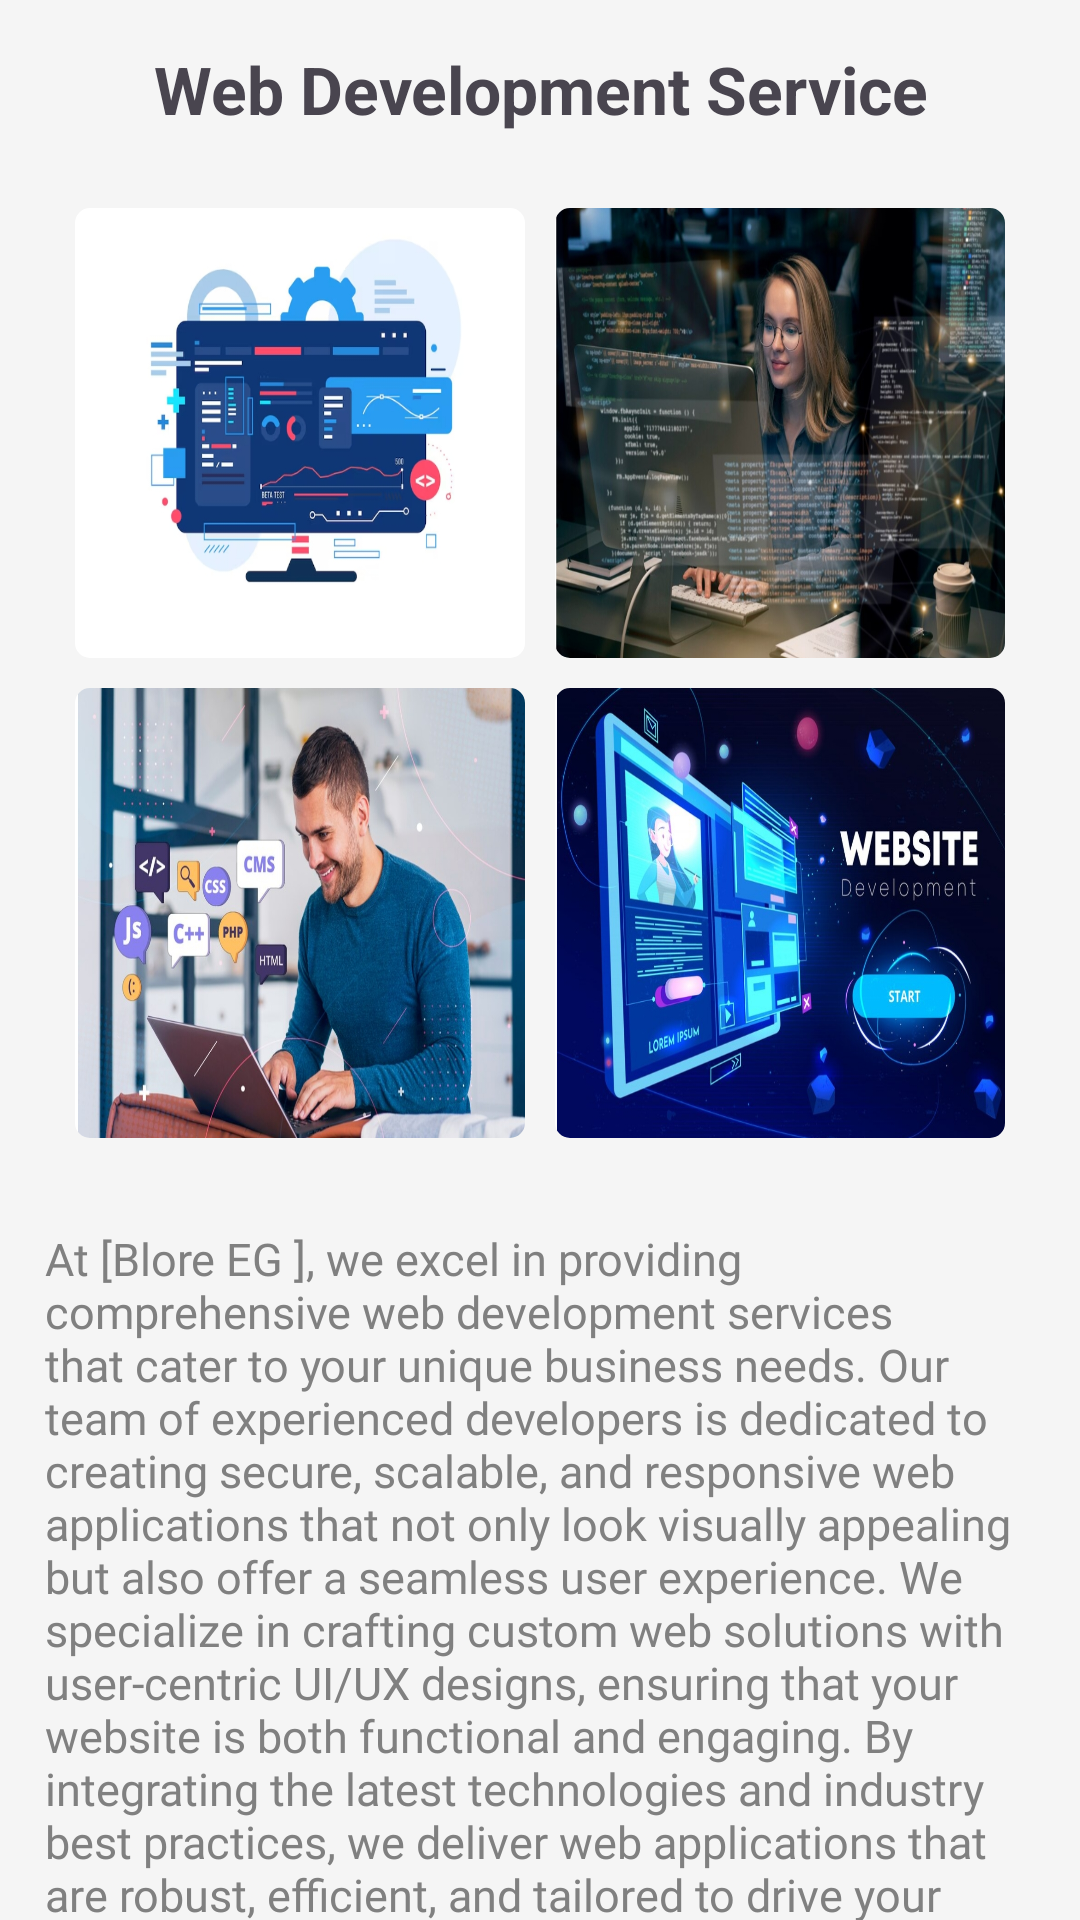

Layout XML and referenced resources for this Android screen:
<!-- AndroidManifest.xml: application theme Base.Theme.BlureAgency -->
<!-- res/layout/fragment_web.xml -->
<?xml version="1.0" encoding="utf-8"?>
<androidx.constraintlayout.widget.ConstraintLayout xmlns:android="http://schemas.android.com/apk/res/android"
    xmlns:tools="http://schemas.android.com/tools"
    android:layout_width="match_parent"
    android:layout_height="match_parent"
    style="@style/screen_background"
    android:id="@+id/webFragment"
    xmlns:app="http://schemas.android.com/apk/res-auto"
    tools:context=".ui.fragments.services.WebFragment">

    <TextView
        android:id="@+id/networkServiceTV"
        android:layout_width="match_parent"
        android:layout_height="wrap_content"
        android:layout_margin="15dp"
        android:fontFamily="More Fonts..."
        android:text="@string/web_development"
        android:textAlignment="center"
        android:textSize="22sp"
        android:textStyle="bold"
        app:layout_constraintEnd_toEndOf="parent"
        app:layout_constraintStart_toStartOf="parent"
        app:layout_constraintTop_toTopOf="parent"
        tools:fontFamily="@font/alata" />

    <androidx.core.widget.NestedScrollView
        android:layout_width="match_parent"
        android:layout_height="0dp"
        app:layout_constraintTop_toBottomOf="@id/networkServiceTV"
        app:layout_constraintBottom_toBottomOf="parent"
        app:layout_constraintStart_toStartOf="parent"

        >
        <androidx.constraintlayout.widget.ConstraintLayout
            android:layout_width="match_parent"
            android:layout_height="wrap_content"
            android:layout_marginBottom="100dp"
            >
            <GridLayout
                android:id="@+id/network_fragment_four_images"
                android:layout_width="wrap_content"
                android:layout_height="wrap_content"
                app:layout_constraintStart_toStartOf="parent"
                app:layout_constraintEnd_toEndOf="parent"
                app:layout_constraintTop_toTopOf="parent"
                android:columnCount="2"
                android:rowCount="2"
                android:layout_marginTop="20dp"
                >
                <com.google.android.material.imageview.ShapeableImageView
                    android:layout_width="150dp"
                    android:layout_height="150dp"
                    android:id="@+id/net1"
                    app:shapeAppearanceOverlay="@style/ImageRoundedCorners"

                    android:scaleType="fitXY"
                    android:layout_column="0"
                    android:layout_row="0"
                    android:layout_margin="5dp"
                    android:src="@drawable/web_image1"
                    app:layout_constraintTop_toBottomOf="@id/networkServiceTV"
                    app:layout_constraintStart_toStartOf="parent"
                    />
                <com.google.android.material.imageview.ShapeableImageView
                    android:layout_width="150dp"
                    android:layout_height="150dp"
                    android:id="@+id/net2"
                    android:scaleType="fitXY"
                    android:layout_column="1"
                    android:layout_row="0"
                    app:shapeAppearanceOverlay="@style/ImageRoundedCorners"

                    android:src="@drawable/web_image2"
                    android:layout_margin="5dp"
                    app:layout_constraintTop_toBottomOf="@id/networkServiceTV"
                    app:layout_constraintStart_toStartOf="parent"

                    />

                <com.google.android.material.imageview.ShapeableImageView
                    android:layout_width="150dp"
                    android:layout_height="150dp"
                    android:scaleType="fitXY"
                    android:layout_column="0"
                    android:layout_row="1"
                    app:shapeAppearanceOverlay="@style/ImageRoundedCorners"

                    android:src="@drawable/web_image3"
                    android:id="@+id/net3"
                    android:layout_margin="5dp"
                    app:layout_constraintTop_toBottomOf="@id/networkServiceTV"
                    app:layout_constraintStart_toStartOf="parent"

                    />

                <com.google.android.material.imageview.ShapeableImageView
                    android:layout_width="150dp"
                    android:layout_height="150dp"
                    android:scaleType="fitXY"
                    app:shapeAppearanceOverlay="@style/ImageRoundedCorners"
                    android:layout_column="1"
                    android:layout_row="1"
                    android:src="@drawable/web_image4"
                    android:layout_margin="5dp"
                    android:id="@+id/net4"
                    app:layout_constraintTop_toBottomOf="@id/networkServiceTV"
                    app:layout_constraintStart_toStartOf="parent"

                    />
            </GridLayout>
            <TextView
                android:layout_width="match_parent"
                android:layout_height="wrap_content"
                android:text="@string/web_paragraph"
                app:layout_constraintStart_toStartOf="parent"
                app:layout_constraintEnd_toEndOf="parent"
                style="@style/text_color_description"
                android:textSize="15sp"
                android:padding="15dp"
                android:layout_marginTop="10dp"
                android:fontFamily="@font/inter_medium"
                app:layout_constraintTop_toBottomOf="@id/network_fragment_four_images"

                />
        </androidx.constraintlayout.widget.ConstraintLayout>
    </androidx.core.widget.NestedScrollView>















</androidx.constraintlayout.widget.ConstraintLayout>
<!-- resources referenced by this layout -->
<resources>
  <!-- drawable contact_us_btn_bg (drawable) -->
  <?xml version="1.0" encoding="utf-8"?>
  <selector xmlns:android="http://schemas.android.com/apk/res/android">
  
      <item>
          <shape
              android:shape="rectangle">
  
              <corners
                  android:radius="15dp"/>
          </shape>
      </item>
  </selector>
  <!-- drawable web_image1: jpeg bitmap (drawable, 96319 bytes) -->
  <!-- drawable web_image2: jpeg bitmap (drawable, 345845 bytes) -->
  <!-- drawable web_image3: jpeg bitmap (drawable, 337784 bytes) -->
  <!-- drawable web_image4: jpeg bitmap (drawable, 314760 bytes) -->
  <string name="contact_us">Contact Us </string>
  <string name="web_development">Web Development Service</string>
  <string name="web_paragraph">At [Blore EG ], we excel in providing comprehensive web development services that cater to your unique business needs. Our team of experienced developers is dedicated to creating secure, scalable, and responsive web applications that not only look visually appealing but also offer a seamless user experience. We specialize in crafting custom web solutions with user-centric UI/UX designs, ensuring that your website is both functional and engaging. By integrating the latest technologies and industry best practices, we deliver web applications that are robust, efficient, and tailored to drive your business forward. Partner with us to elevate your online presence and achieve your digital goals.</string>
  <style name="ImageRoundedCorners">
          <item name="cornerFamily">rounded</item>
          <item name="cornerSize">0dp</item>
          <item name="background">@color/gray</item>
          <item name="cornerSizeTopLeft">5dp</item>
          <item name="cornerSizeTopRight">5dp</item>
          <item name="cornerSizeBottomLeft">5dp</item>
          <item name="cornerSizeBottomRight">5dp</item>
      </style>
  <style name="button_background">
          <item name="android:backgroundTint">@color/black</item>
          <item name="android:textColor">@color/white</item>
  
      </style>
  <style name="screen_background"><item name="android:background">@color/white_smoke</item></style>
  <style name="text_color_description"><item name="android:textColor">@color/gray</item></style>
  <style name="Base.Theme.BlureAgency" parent="Theme.Material3.DayNight.NoActionBar">
          
          <item name="colorPrimary">@color/silver</item>
          <item name="colorPrimaryDark">@color/dark_gray</item>
          <item name="colorPrimaryVariant">@color/dark_gray</item>
  
          <item name="android:windowIsTranslucent">true</item>
  
      </style>
  <color name="gray">#808080</color>
  <color name="black">#FF000000</color>
  <color name="white">#FFFFFFFF</color>
  <color name="white_smoke">#f5f5f5</color>
  <color name="silver">#c0c0c0</color>
  <color name="dark_gray">#555555</color>
</resources>
